Run: headless pygame with SDL's dummy video driver; simulated clock (each Clock.tick advances the game by its frame time, no real sleeping); random seed 0; keys injected as events and as key.get_pressed() state; no mouse input.
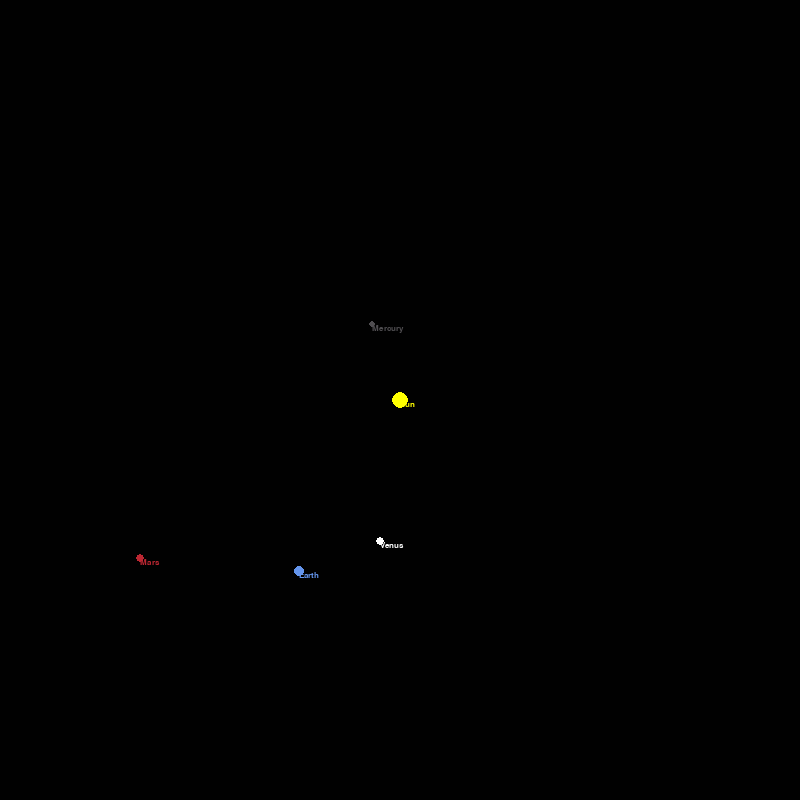
Frame 1 of 4 · flips 1–60 · no input
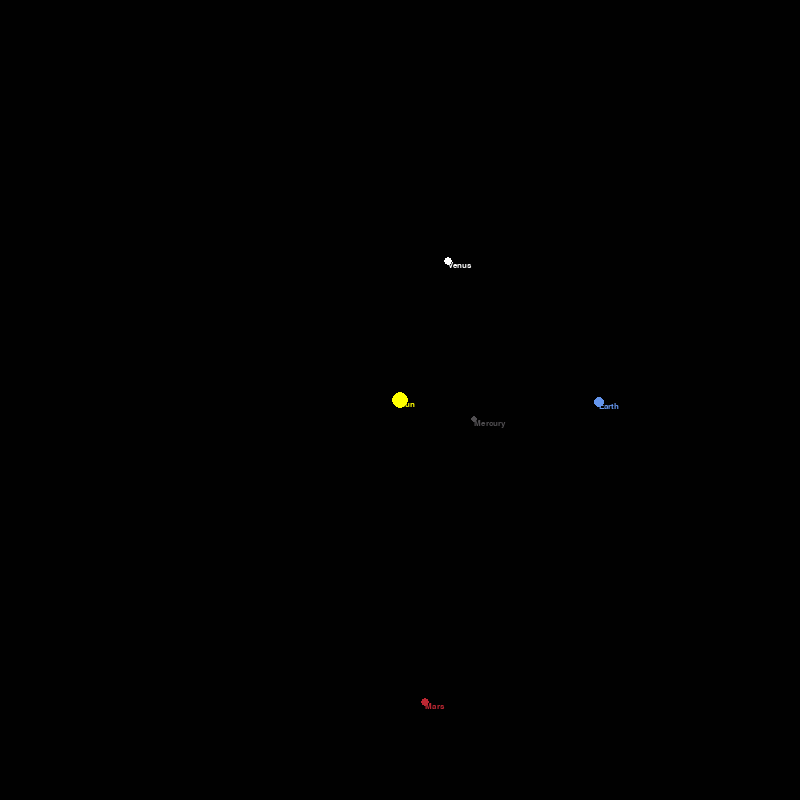
Frame 2 of 4 · flips 61–180 · tapped SPACE, RETURN · held RIGHT (→), D
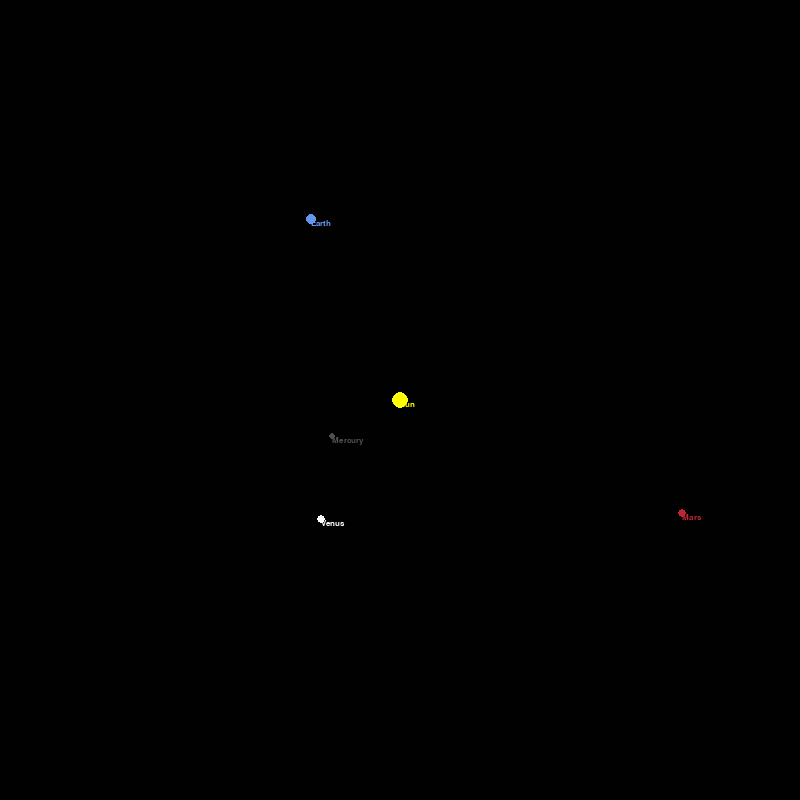
Frame 3 of 4 · flips 181–300 · held DOWN (↓), S
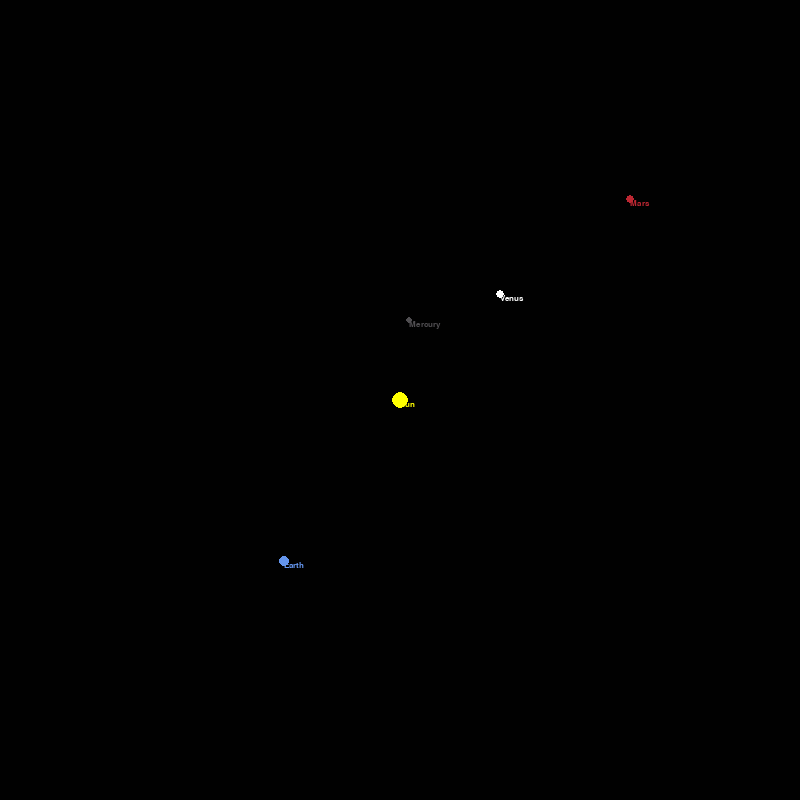
Frame 4 of 4 · flips 301–420 · held LEFT (←), A, UP (↑), W

The pygame program that drew these frames:

# create virtual environment .venv
# python -m venv .venv

# upgrade pip if necessary
# python -m pip install --upgrade pip

# activate virtual environment .venv
# .\.venv\Scripts\activate

# install required libraries
# pip install -r .\requirements.txt
# requirements.txt contains:
# numpy
# tensorflow
# keras==2.12
# matplotlib
# get errors without deprecating keras

# uninstall libraries if needed to start again..
# pip freeze > current.txt
# pip uninstall -r .\current.txt -y

import pygame
import math

WIN_WIDTH, WIN_HEIGHT = 800, 800
BLACK   = (1, 1, 1)
YELLOW  = (255, 255, 0)
BLUE    = (100, 149, 237)
DARK_BLUE    = (50, 70, 250)
RED     = (188, 39, 50)
WHITE   = (255, 255, 255)

DARK_GREY    = (80, 78, 81)

GREY = (120,120,120)

class Planet:
    AU          = 149597870700 # in meters
    MASSOFSUN   = 1.98892e+30
    G           = 6.67428e-11
    SCALE       = 200 / AU  # 1 AU is about 100 pixels...
    TIMESTEP    = 3600 * 24   # seconds in 1 day

    def __init__(self, name, x, y, radius, colour, mass, orbits ):
        self.name = name
        self.x = x
        self.y = y
        self.radius = ( radius / 4 ) + 1
        self.colour = colour
        self.mass = mass
        self.isSun = False

        if orbits == None:
            self.isSun == True
        else:
            self.isSun = False

        self.orbits = orbits 

        self.x_vel = 0
        self.y_vel = 0
        if self.x:
            if ( name == 'Moon'):
                pass

            dist_x = abs(self.x)
            self.y_vel = math.sqrt( abs( (self.G * self.orbits.mass) / dist_x ) )
            print(self.name, self.x, self.y_vel)

        self.distance_to_sun = 0
        self.orbit = []

    def draw(self, win):
        if ( self.name == 'Moon'):
            pass

        if self.orbits:
            x = ( self.x + self.orbits.x ) * self.SCALE + ( WIN_WIDTH / 2  )
            y = ( self.y + self.orbits.y) * self.SCALE + ( WIN_HEIGHT / 2 )
        else:
            x = ( self.x ) * self.SCALE + ( WIN_WIDTH / 2  )
            y = ( self.y ) * self.SCALE + ( WIN_HEIGHT / 2 )
        pygame.draw.circle(win, self.colour, (x, y), self.radius)
        font = pygame.font.SysFont("arial", 12)
        text = font.render(self.name, True, self.colour)
        win.blit(text, (x,y))

    def attraction(self, other):
        other_x, other_y = (0,0)  #other.x, other.y
        distance_x = other_x - self.x
        distance_y = other_y - self.y
        distance = math.sqrt(distance_x **2 + distance_y ** 2)
        if other.isSun:
            self.distance_to_sun = distance

        force = self.G * self.mass * other.mass / ( distance ** 2 )

        theta = math.atan2( distance_y, distance_x )

        force_x = math.cos(theta) * force
        force_y = math.sin(theta) * force

        return force_x, force_y
    
    def update_position(self, planets):
        total_force_x = total_force_y = 0
        if self.orbits:
            total_force_x, total_force_y = self.attraction(self.orbits)
   #     for planet in planets:
   #         if self == planet:
   #             continue
   #         fx, fy = self.attraction(planet)
   #         total_force_x += fx
   #         total_force_y += fy    

        self.x_vel += total_force_x / self.mass * self.TIMESTEP      
        self.y_vel += total_force_y / self.mass * self.TIMESTEP

        self.x += self.x_vel * self.TIMESTEP 
        self.y += self.y_vel * self.TIMESTEP 
        self.orbit.append((self.x, self.y))

def initPygame() -> pygame.surface.Surface:
    pygame.init()
    WIN = pygame.display.set_mode((WIN_WIDTH, WIN_HEIGHT))
    pygame.display.set_caption("Planet Simulation")
    print (type(WIN))
    return WIN

def main() -> None:
    pyWin = initPygame()

    run = True
    clock = pygame.time.Clock()

    sun     = Planet("Sun",     0,                     0, 30,  YELLOW,     1.98892 * 10**30,   None)
    earth   = Planet("Earth",   -1 * Planet.AU,        0, 16,  BLUE,       5.9742 * 10**24,    sun)
    mars    = Planet("Mars",    -1.524 * Planet.AU,    0, 12,  RED,        6.39 * 10**23,      sun)
    mercury = Planet("Mercury", 0.387 * Planet.AU,     0, 8,   DARK_GREY,  3.30 * 10**23,      sun)
    venus   = Planet("Venus",   0.723 * Planet.AU,     0, 14,  WHITE,      4.8685 * 10**24,    sun)

 #   moon   = Planet("Moon",     384400 * 1000,         0, 0.2731 * 16,      GREY,         7.34767309 * 10**22,    earth)

    planets = [sun, earth, mars, mercury, venus]

    while run:
        clock.tick(60)
        pyWin.fill(BLACK)

        for event in pygame.event.get():
            if event.type == pygame.QUIT:
                run = False

        for planet in planets:
            planet.update_position(planets)
            planet.draw(pyWin)

        pygame.display.update()

    pygame.quit()

if __name__ == '__main__':
    main()
